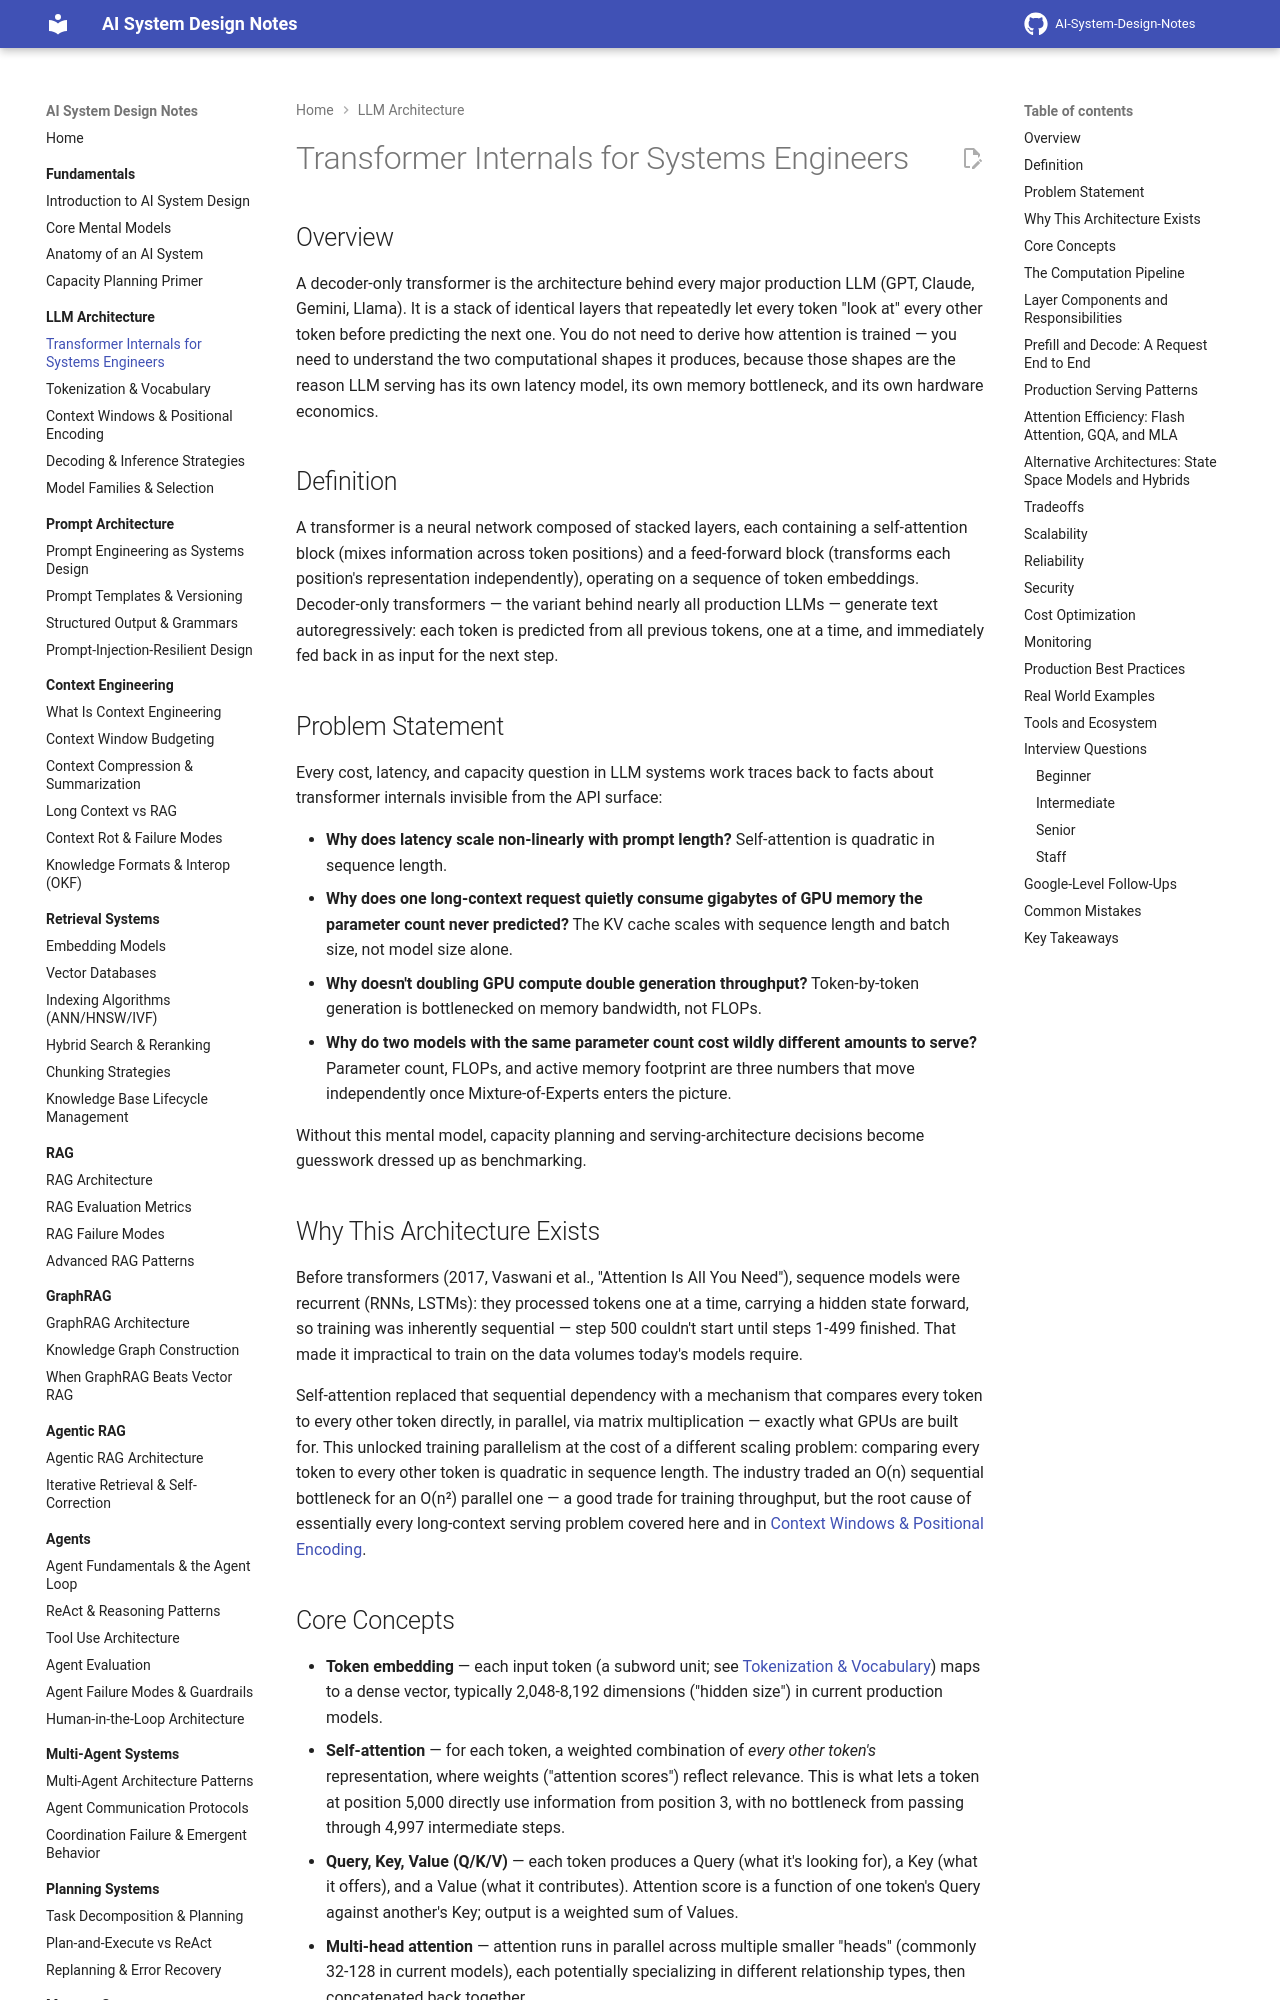

repository: GyanendraChaubey/AI-System-Design-Notes · page: 02-llm-architecture/01-transformer-internals-for-systems-engineers/index.html · generator: mkdocs

# Transformer Internals for Systems Engineers

## Overview

A decoder-only transformer is the architecture behind every major production LLM (GPT, Claude, Gemini, Llama). It is a stack of identical layers that repeatedly let every token "look at" every other token before predicting the next one. You do not need to derive how attention is trained — you need to understand the two computational shapes it produces, because those shapes are the reason LLM serving has its own latency model, its own memory bottleneck, and its own hardware economics.

## Definition

A transformer is a neural network composed of stacked layers, each containing a self-attention block (mixes information across token positions) and a feed-forward block (transforms each position's representation independently), operating on a sequence of token embeddings. Decoder-only transformers — the variant behind nearly all production LLMs — generate text autoregressively: each token is predicted from all previous tokens, one at a time, and immediately fed back in as input for the next step.

## Problem Statement

Every cost, latency, and capacity question in LLM systems work traces back to facts about transformer internals invisible from the API surface:

- **Why does latency scale non-linearly with prompt length?** Self-attention is quadratic in sequence length.
- **Why does one long-context request quietly consume gigabytes of GPU memory the parameter count never predicted?** The KV cache scales with sequence length and batch size, not model size alone.
- **Why doesn't doubling GPU compute double generation throughput?** Token-by-token generation is bottlenecked on memory bandwidth, not FLOPs.
- **Why do two models with the same parameter count cost wildly different amounts to serve?** Parameter count, FLOPs, and active memory footprint are three numbers that move independently once Mixture-of-Experts enters the picture.

Without this mental model, capacity planning and serving-architecture decisions become guesswork dressed up as benchmarking.

## Why This Architecture Exists

Before transformers (2017, Vaswani et al., "Attention Is All You Need"), sequence models were recurrent (RNNs, LSTMs): they processed tokens one at a time, carrying a hidden state forward, so training was inherently sequential — step 500 couldn't start until steps 1-499 finished. That made it impractical to train on the data volumes today's models require.

Self-attention replaced that sequential dependency with a mechanism that compares every token to every other token directly, in parallel, via matrix multiplication — exactly what GPUs are built for. This unlocked training parallelism at the cost of a different scaling problem: comparing every token to every other token is quadratic in sequence length. The industry traded an O(n) sequential bottleneck for an O(n²) parallel one — a good trade for training throughput, but the root cause of essentially every long-context serving problem covered here and in [Context Windows & Positional Encoding](03-context-windows-and-positional-encoding.md).
